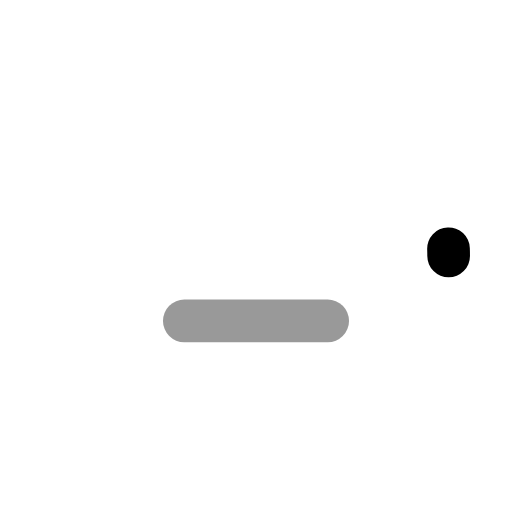
t = 0.00 s
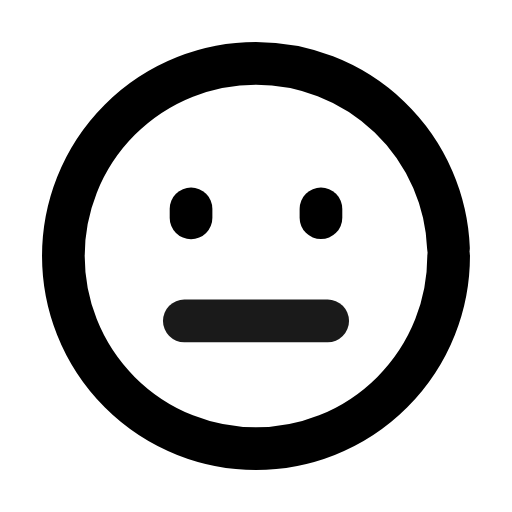
t = 0.29 s
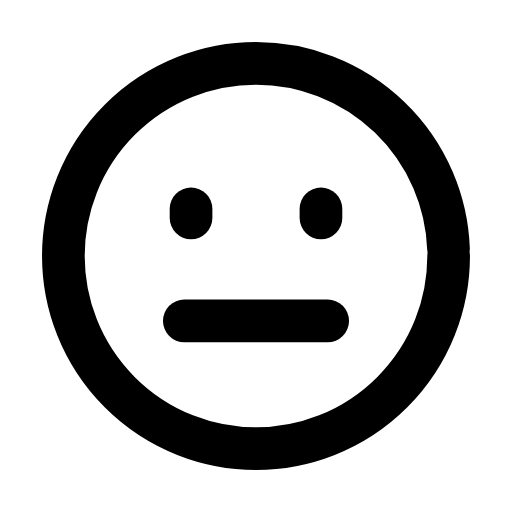
t = 0.60 s
t = 0.88 s: frame unchanged from t = 0.60 s, image omitted
t = 1.20 s: frame unchanged from t = 0.60 s, image omitted
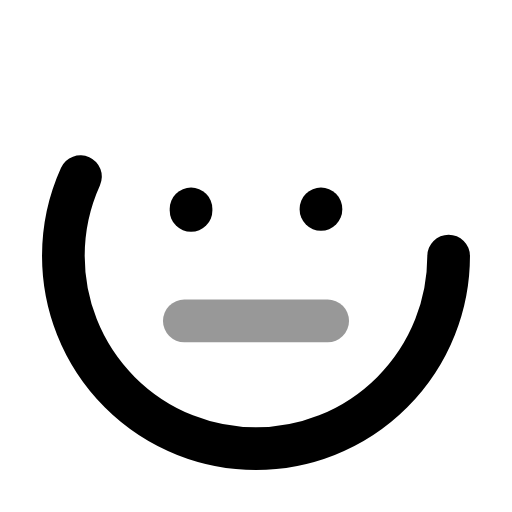
t = 1.41 s

The animated SVG that drew these frames (rendered in a browser with its animation timeline set to each time). Animation: 4 SMIL elements (animate=4); one cycle of 1.80 s, repeats indefinitely.

<svg xmlns="http://www.w3.org/2000/svg" width="24" height="24" viewBox="0 0 24 24" fill="none"><g transform="translate(-0.6 -0.6) scale(1.05)"><circle stroke="currentColor" stroke-width="1.905" stroke-linecap="round" stroke-linejoin="round" fill="none" cx="12" cy="12" r="8.6" pathLength="1" stroke-dasharray="1"><animate attributeName="stroke-dashoffset" values="1;1;0;0;0;0;1;1;1" keyTimes="0;0;0.189;0.45;0.6;0.774;0.9;0.9;1" dur="1.8s" repeatCount="indefinite" calcMode="spline" keySplines="0.16 1 0.3 1;0.16 1 0.3 1;0.16 1 0.3 1;0.16 1 0.3 1;0.16 1 0.3 1;0.16 1 0.3 1;0.16 1 0.3 1;0.16 1 0.3 1"/></circle><line stroke="currentColor" stroke-width="1.905" stroke-linecap="round" stroke-linejoin="round" fill="none" x1="9.1" x2="9.1" y1="9.9" y2="10.3" pathLength="1" stroke-dasharray="1"><animate attributeName="stroke-dashoffset" values="1;1;0;0;0;0;1;1;1" keyTimes="0;0.0315;0.2205;0.45;0.6;0.753;0.879;0.9;1" dur="1.8s" repeatCount="indefinite" calcMode="spline" keySplines="0.16 1 0.3 1;0.16 1 0.3 1;0.16 1 0.3 1;0.16 1 0.3 1;0.16 1 0.3 1;0.16 1 0.3 1;0.16 1 0.3 1;0.16 1 0.3 1"/></line><line stroke="currentColor" stroke-width="1.905" stroke-linecap="round" stroke-linejoin="round" fill="none" x1="14.9" x2="14.9" y1="9.9" y2="10.3" pathLength="1" stroke-dasharray="1"><animate attributeName="stroke-dashoffset" values="1;1;0;0;0;0;1;1;1" keyTimes="0;0.063;0.252;0.45;0.6;0.732;0.858;0.9;1" dur="1.8s" repeatCount="indefinite" calcMode="spline" keySplines="0.16 1 0.3 1;0.16 1 0.3 1;0.16 1 0.3 1;0.16 1 0.3 1;0.16 1 0.3 1;0.16 1 0.3 1;0.16 1 0.3 1;0.16 1 0.3 1"/></line><line stroke="currentColor" stroke-width="1.905" stroke-linecap="round" stroke-linejoin="round" fill="none" x1="8.8" x2="15.2" y1="14.9" y2="14.9"><animate attributeName="opacity" values=".4;.4;1;1;1;1;.4;.4;.4" keyTimes="0;0.135;0.2475;0.45;0.6;0.735;0.81;0.9;1" dur="1.8s" repeatCount="indefinite" calcMode="spline" keySplines="0.16 1 0.3 1;0.16 1 0.3 1;0.16 1 0.3 1;0.16 1 0.3 1;0.16 1 0.3 1;0.16 1 0.3 1;0.16 1 0.3 1;0.16 1 0.3 1"/></line></g></svg>
